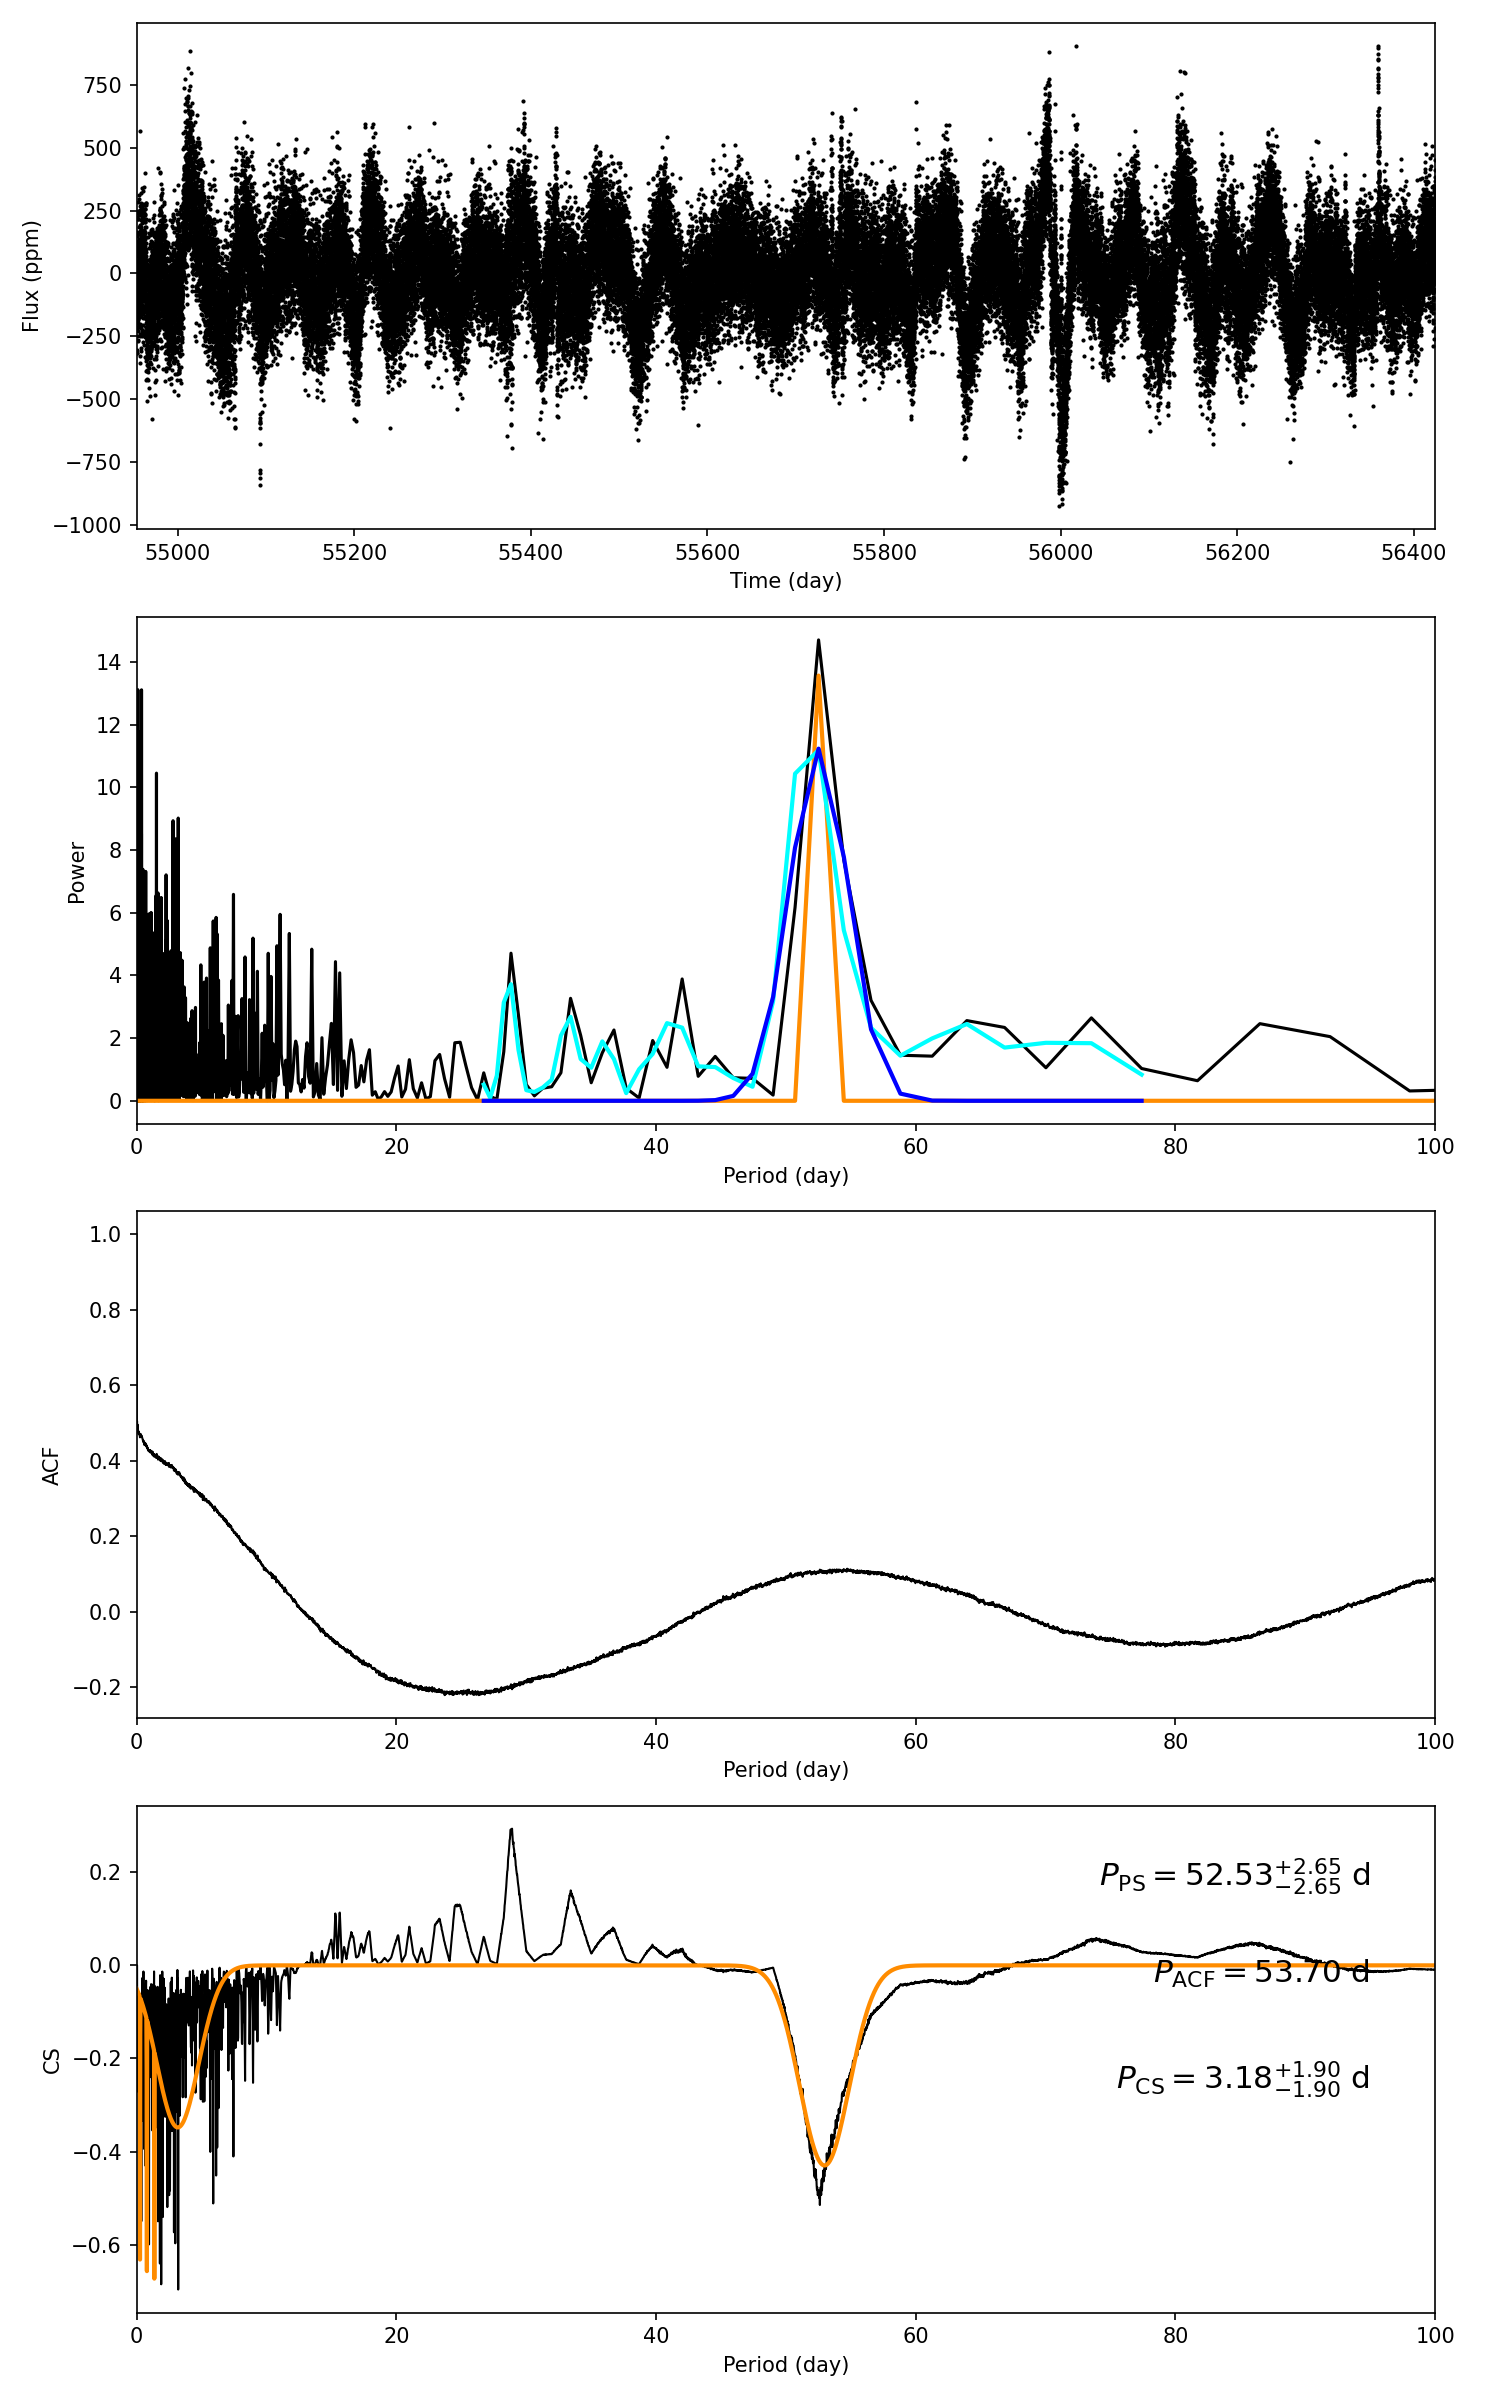

Values plotted in this chart, from the file beside it:
target_id, prot_ps, prot_acf, prot_cs, e_prot_ps, E_prot_ps, e_prot_acf, E_prot_acf, e_prot_cs, E_prot_cs, sph_ps, sph_acf, sph_cs, e_sph_ps, e_sph_acf, e_sph_cs, h_ps, fa_prob_ps, hacf, gacf, hcs
8749052, 52.53, 53.7, 3.176, 2.651, 2.651, -1.0, -1.0, 1.897, 1.897, 182.2, 181.7, 154.5, 19.27, 19.24, 32.7, 14.71, 4.10756596684381e-07, 0.1595, 0.1058, 0.2936
